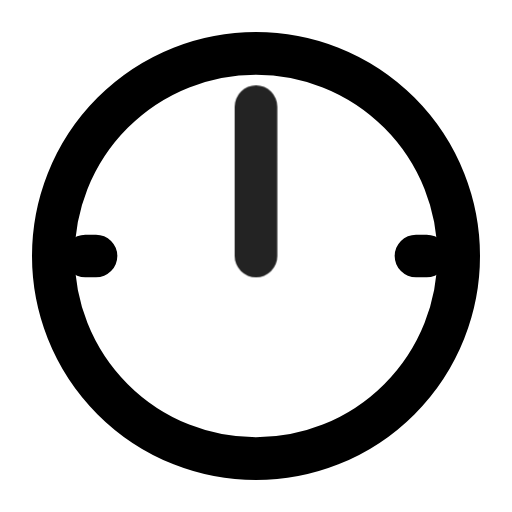
t = 0.00 s
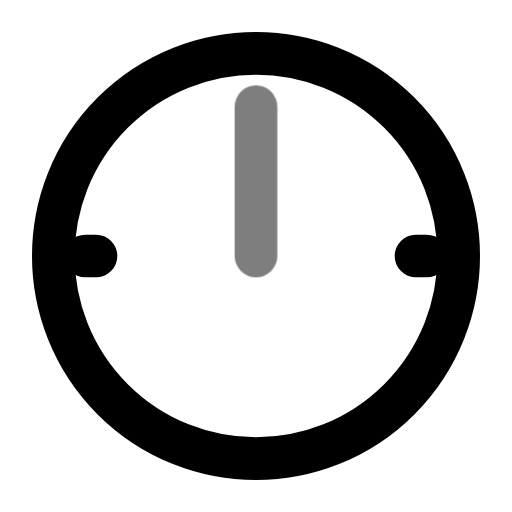
t = 0.49 s
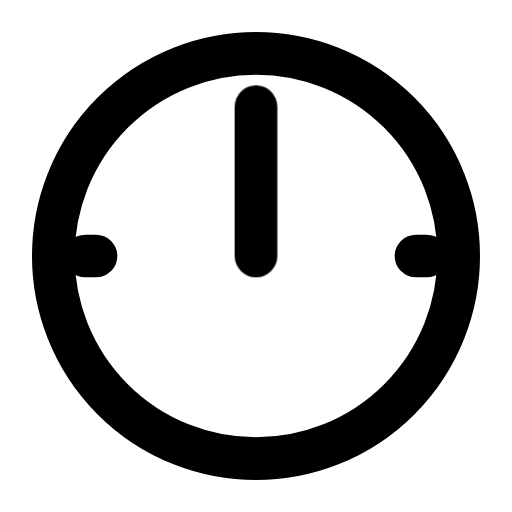
t = 0.90 s
t = 1.26 s: frame unchanged from t = 0.90 s, image omitted
t = 2.06 s: frame unchanged from t = 0.90 s, image omitted
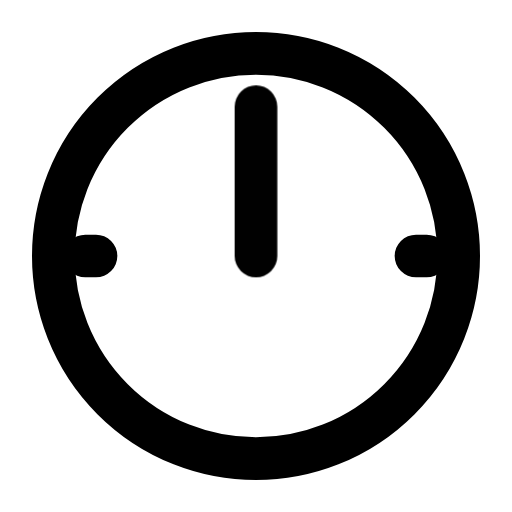
t = 2.45 s

The animated SVG that drew these frames (rendered in a browser with its animation timeline set to each time). Animation: 1 CSS @keyframes rule; one cycle of 2.85 s, repeats indefinitely.

<svg xmlns="http://www.w3.org/2000/svg" width="24" height="24" fill="none" stroke="currentColor" stroke-linecap="round" stroke-linejoin="round" stroke-width="2" viewBox="0 0 24 24">
    <!-- Generated by scripts/icon-expansion/generate.mjs -->
    <style>
        @media (prefers-reduced-motion: no-preference) {
            @keyframes ira-exp-pulse { 0%, 100% { opacity: 1; } 22% { opacity: .45; } 40% { opacity: 1; } }
            [data-ira-motion="dial-12-00"] { transform-box: fill-box; transform-origin: center; animation: ira-exp-pulse 2.65s ease-in-out -0.2s infinite; }
        }
    </style>
    <circle cx="12" cy="12" r="9.5"/><path d="M4 12h.5m15 0h.5"/>
    <g data-ira-motion="dial-12-00"><path d="M12 7.6L12 12 12 5"/></g>
</svg>
